Photos from the image-classification dataset "CitrusLeafPathology-14-Aug" in the GitHub repository Aurelia-Maris-Crystalthrone/YouKang. Its 14 classes are: anthracnose, bacterial blight, black spot, citrus canker, citrus mite, curl leaf, curl virus, deficiency leaf, dry leaf, greening, healthy, melanose, sooty mould, spider mite.

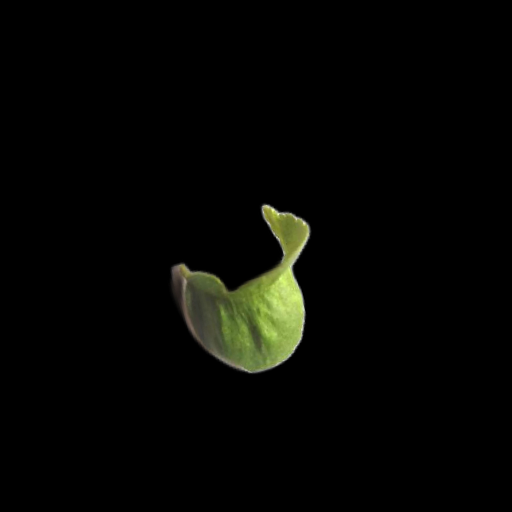
Label: curl leaf

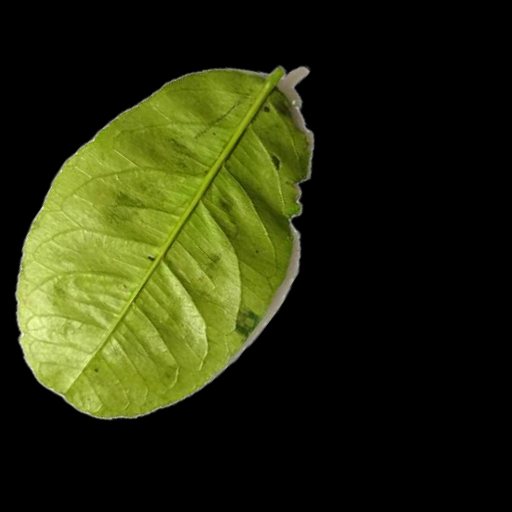
Label: melanose

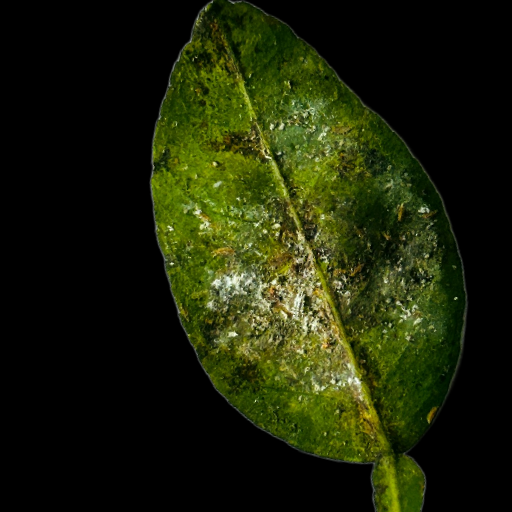
Label: bacterial blight

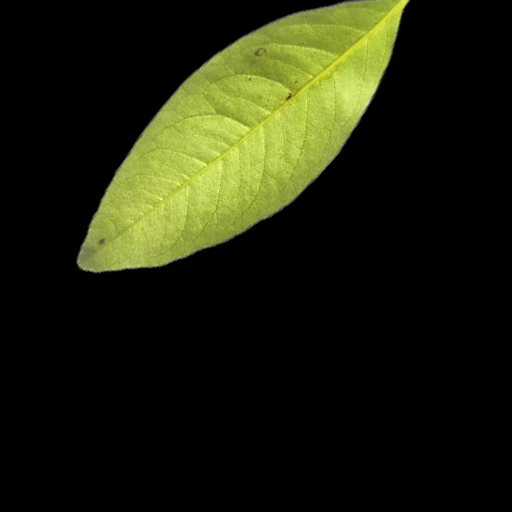
Label: healthy

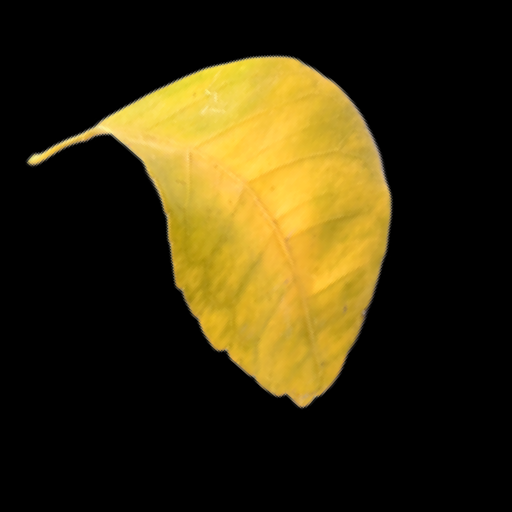
Label: greening

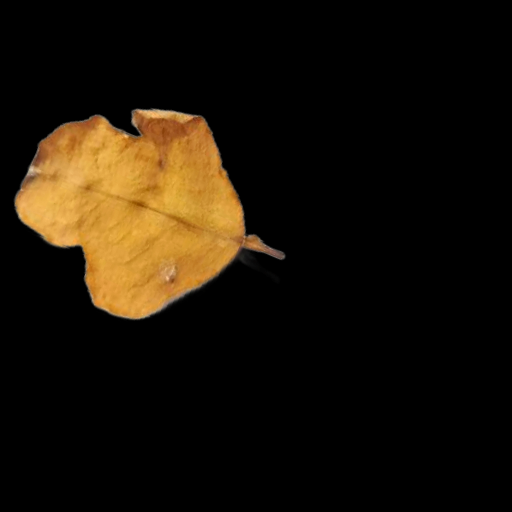
Label: dry leaf
